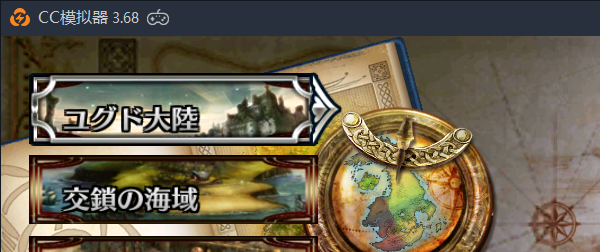
Task: Chain Chronicle Process
Workflow: 202001KariSequence

Step 1: Attach Window '      Ldplayerm' on the element in window 'CC模拟器' (dnplayer.exe)

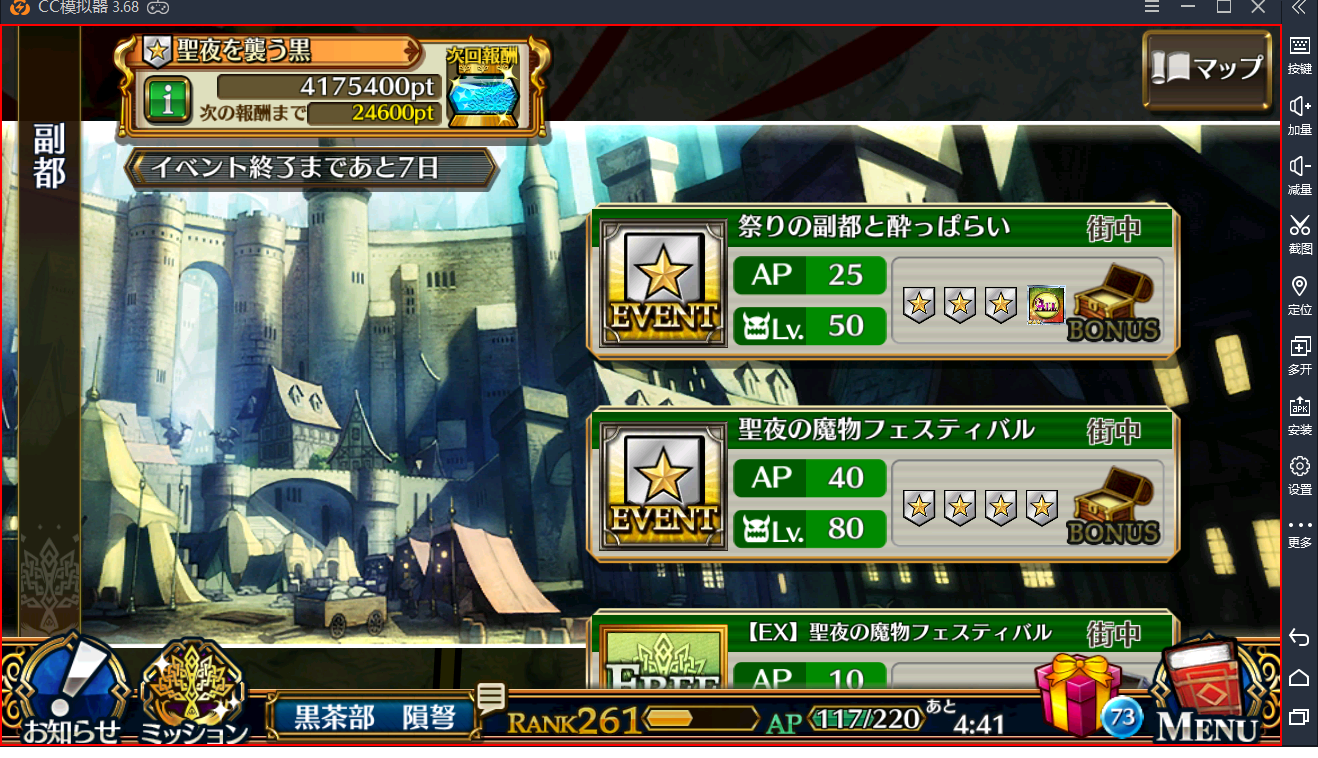
Step 2: type a value into the element in window 'TheRender' (repeated 3 times)